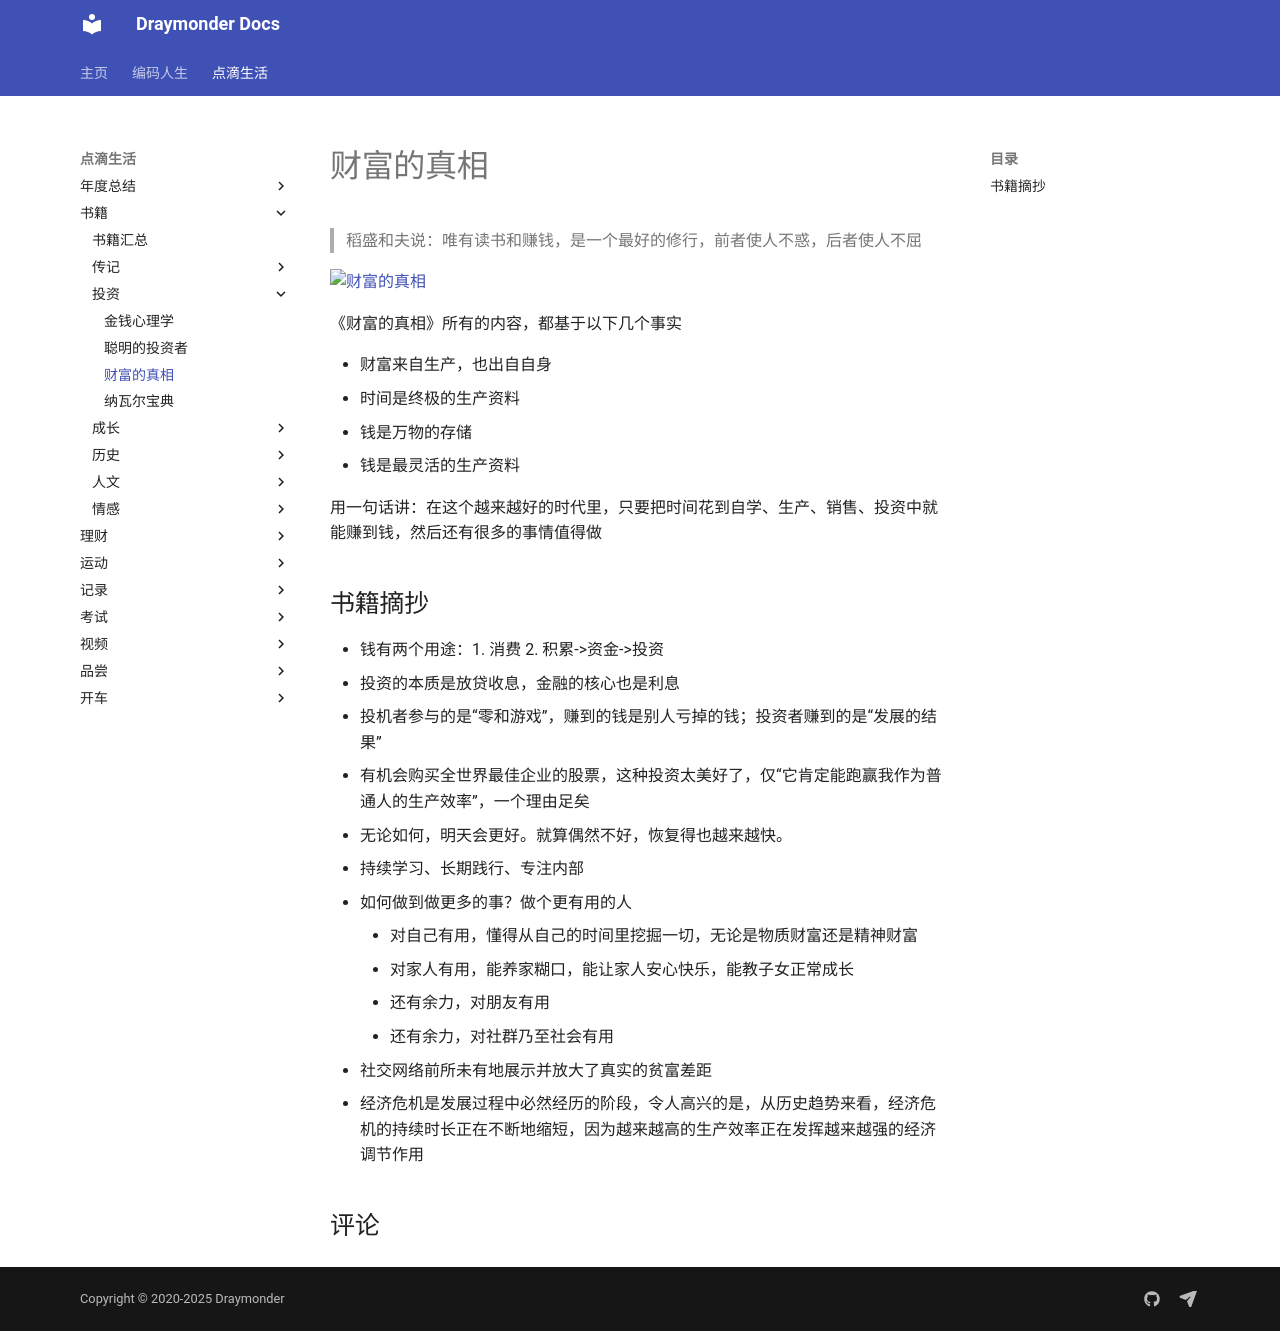

repository: Draymonders/draymonders.github.io · page: enjoy/book/finance/财富的真相/index.html · generator: mkdocs

# 财富的真相

> 稻盛和夫说：唯有读书和赚钱，是一个最好的修行，前者使人不惑，后者使人不屈

<img src="./imgs/财富的真相.jpg" alt="财富的真相" width="200px" height="200px" />

<!-- ![书籍封面]() -->

《财富的真相》所有的内容，都基于以下几个事实

- 财富来自生产，也出自自身
- 时间是终极的生产资料
- 钱是万物的存储
- 钱是最灵活的生产资料

用一句话讲：在这个越来越好的时代里，只要把时间花到自学、生产、销售、投资中就能赚到钱，然后还有很多的事情值得做

## 书籍摘抄

- 钱有两个用途：1. 消费 2. 积累->资金->投资
- 投资的本质是放贷收息，金融的核心也是利息
- 投机者参与的是“零和游戏”，赚到的钱是别人亏掉的钱；投资者赚到的是“发展的结果”
- 有机会购买全世界最佳企业的股票，这种投资太美好了，仅“它肯定能跑赢我作为普通人的生产效率”，一个理由足矣
- 无论如何，明天会更好。就算偶然不好，恢复得也越来越快。
- 持续学习、长期践行、专注内部
- 如何做到做更多的事？做个更有用的人
    * 对自己有用，懂得从自己的时间里挖掘一切，无论是物质财富还是精神财富
    * 对家人有用，能养家糊口，能让家人安心快乐，能教子女正常成长
    * 还有余力，对朋友有用
    * 还有余力，对社群乃至社会有用
- 社交网络前所未有地展示并放大了真实的贫富差距
- 经济危机是发展过程中必然经历的阶段，令人高兴的是，从历史趋势来看，经济危机的持续时长正在不断地缩短，因为越来越高的生产效率正在发挥越来越强的经济调节作用
